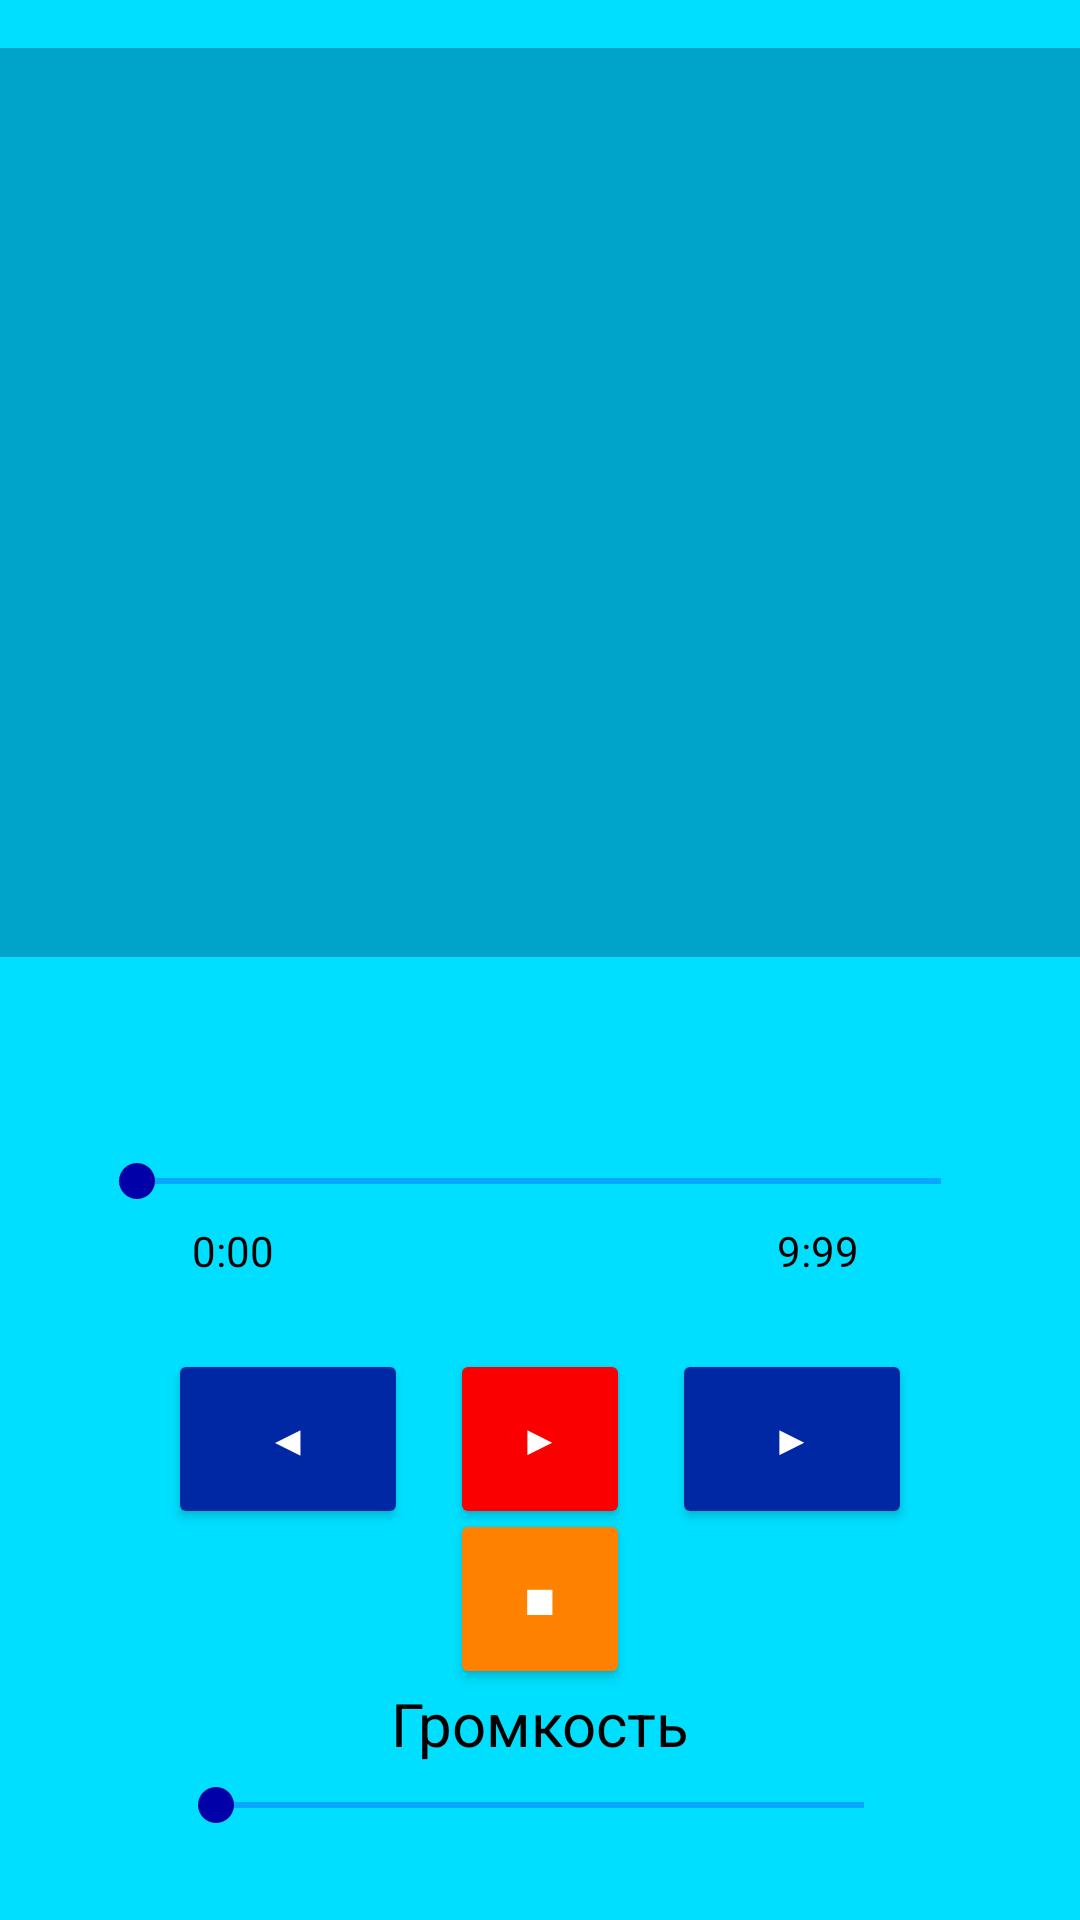

Layout XML and referenced resources for this Android screen:
<!-- AndroidManifest.xml: application theme Theme.Vizual1 -->
<!-- res/layout/activity_media_player.xml -->
<?xml version="1.0" encoding="utf-8"?>
<androidx.constraintlayout.widget.ConstraintLayout xmlns:android="http://schemas.android.com/apk/res/android"
    xmlns:app="http://schemas.android.com/apk/res-auto"
    xmlns:tools="http://schemas.android.com/tools"
    android:id="@+id/main"
    android:layout_width="match_parent"
    android:layout_height="match_parent"
    android:background="#FFFFFF"
    android:backgroundTint="#00DFFF"
    tools:context=".MediaPlayerActivity">

    <ListView
        android:id="@+id/songList"
        android:layout_width="384dp"
        android:layout_height="303dp"
        android:layout_margin="16dp"
        android:background="#00A3CA"
        android:textColor="#000000"
        app:layout_constraintEnd_toEndOf="parent"
        app:layout_constraintStart_toStartOf="parent"
        app:layout_constraintTop_toTopOf="parent" />

    <TextView
        android:id="@+id/songName"
        android:layout_width="350dp"
        android:layout_height="55dp"
        android:textAlignment="center"
        android:textSize="15dp"
        android:textColor="#000000"
        app:layout_constraintBottom_toTopOf="@+id/seekBar"
        app:layout_constraintEnd_toEndOf="parent"
        app:layout_constraintStart_toStartOf="parent"
        app:layout_constraintTop_toBottomOf="@+id/songList"
        app:layout_constraintVertical_bias="0.52" />

    <TextView
        android:id="@+id/currentTime"
        android:layout_width="37dp"
        android:layout_height="27dp"
        android:layout_marginStart="64dp"
        android:text="0:00"
        android:textColor="#000000"
        app:layout_constraintBottom_toTopOf="@+id/btnPervios"
        app:layout_constraintStart_toStartOf="parent"
        app:layout_constraintTop_toBottomOf="@+id/songName"
        app:layout_constraintVertical_bias="0.666" />

    <TextView
        android:id="@+id/totalTime"
        android:layout_width="37dp"
        android:layout_height="27dp"
        android:layout_marginEnd="64dp"
        android:text="9:99"
        android:textColor="#000000"
        app:layout_constraintBottom_toTopOf="@+id/btnNext"
        app:layout_constraintEnd_toEndOf="parent"
        app:layout_constraintTop_toBottomOf="@+id/songName"
        app:layout_constraintVertical_bias="0.666" />

    <TextView
        android:id="@+id/textVolume"
        android:layout_width="191dp"
        android:layout_height="35dp"
        android:textAlignment="center"
        android:textSize="20dp"
        android:text="Громкость"
        android:textColor="#000000"
        app:layout_constraintBottom_toTopOf="@+id/seekBarVolume"
        app:layout_constraintEnd_toEndOf="parent"
        app:layout_constraintStart_toStartOf="parent"
        app:layout_constraintTop_toBottomOf="@+id/btnStop" />

    <Button
        android:id="@+id/btnNext"
        android:layout_width="80dp"
        android:layout_height="60dp"
        android:backgroundTint="#0028A4"
        android:text="▶"
        android:textColor="#FFFFFF"
        app:layout_constraintBottom_toBottomOf="parent"
        app:layout_constraintEnd_toEndOf="parent"
        app:layout_constraintHorizontal_bias="0.8"
        app:layout_constraintStart_toStartOf="parent"
        app:layout_constraintTop_toBottomOf="@+id/songList"
        app:layout_constraintVertical_bias="0.5" />

    <Button
        android:id="@+id/btnPervios"
        android:layout_width="80dp"
        android:layout_height="60dp"
        android:backgroundTint="#0028A4"
        android:text="◀"
        android:textColor="#FFFFFF"
        app:layout_constraintBottom_toBottomOf="parent"
        app:layout_constraintEnd_toEndOf="parent"
        app:layout_constraintHorizontal_bias="0.2"
        app:layout_constraintStart_toStartOf="parent"
        app:layout_constraintTop_toBottomOf="@+id/songList"
        app:layout_constraintVertical_bias="0.5" />

    <Button
        android:id="@+id/btnPlay"
        android:layout_width="60dp"
        android:layout_height="60dp"
        android:text="▶"
        android:textColor="#FFFFFF"
        android:backgroundTint="#FB0000"
        app:layout_constraintBottom_toBottomOf="parent"
        app:layout_constraintEnd_toEndOf="parent"
        app:layout_constraintStart_toStartOf="parent"
        app:layout_constraintTop_toBottomOf="@+id/songList" />

    <Button
        android:id="@+id/btnStop"
        android:layout_width="60dp"
        android:layout_height="60dp"
        android:backgroundTint="#FF8100"
        android:text="■"
        android:textColor="#FFFFFF"
        app:layout_constraintBottom_toBottomOf="parent"
        app:layout_constraintEnd_toEndOf="parent"
        app:layout_constraintHorizontal_bias="0.5"
        app:layout_constraintStart_toStartOf="parent"
        app:layout_constraintTop_toBottomOf="@+id/seekBar"
        app:layout_constraintVertical_bias="0.55" />

    <SeekBar
        android:id="@+id/seekBar"
        android:layout_width="300dp"
        android:layout_height="30dp"
        android:progressBackgroundTint="#2600FF"
        android:progressTint="#1200EF"
        android:thumbTint="#0000A8"
        app:layout_constraintBottom_toTopOf="@+id/btnPlay"
        app:layout_constraintEnd_toEndOf="parent"
        app:layout_constraintHorizontal_bias="0.494"
        app:layout_constraintStart_toStartOf="parent"
        app:layout_constraintTop_toBottomOf="@+id/songList"
        app:layout_constraintVertical_bias="0.592" />

    <SeekBar
        android:id="@+id/seekBarVolume"
        android:layout_width="248dp"
        android:layout_height="16dp"
        android:progressBackgroundTint="#2600FF"
        android:progressTint="#1200EF"
        android:thumbTint="#0000A8"
        app:layout_constraintBottom_toBottomOf="parent"
        app:layout_constraintEnd_toEndOf="parent"
        app:layout_constraintStart_toStartOf="parent"
        app:layout_constraintTop_toBottomOf="@+id/btnStop" />

</androidx.constraintlayout.widget.ConstraintLayout>
<!-- resources referenced by this layout -->
<resources>
  <style name="Theme.Vizual1" parent="Base.Theme.Vizual1" />
  <style name="Base.Theme.Vizual1" parent="Theme.Material3.DayNight.NoActionBar">
          
          
      </style>
</resources>
